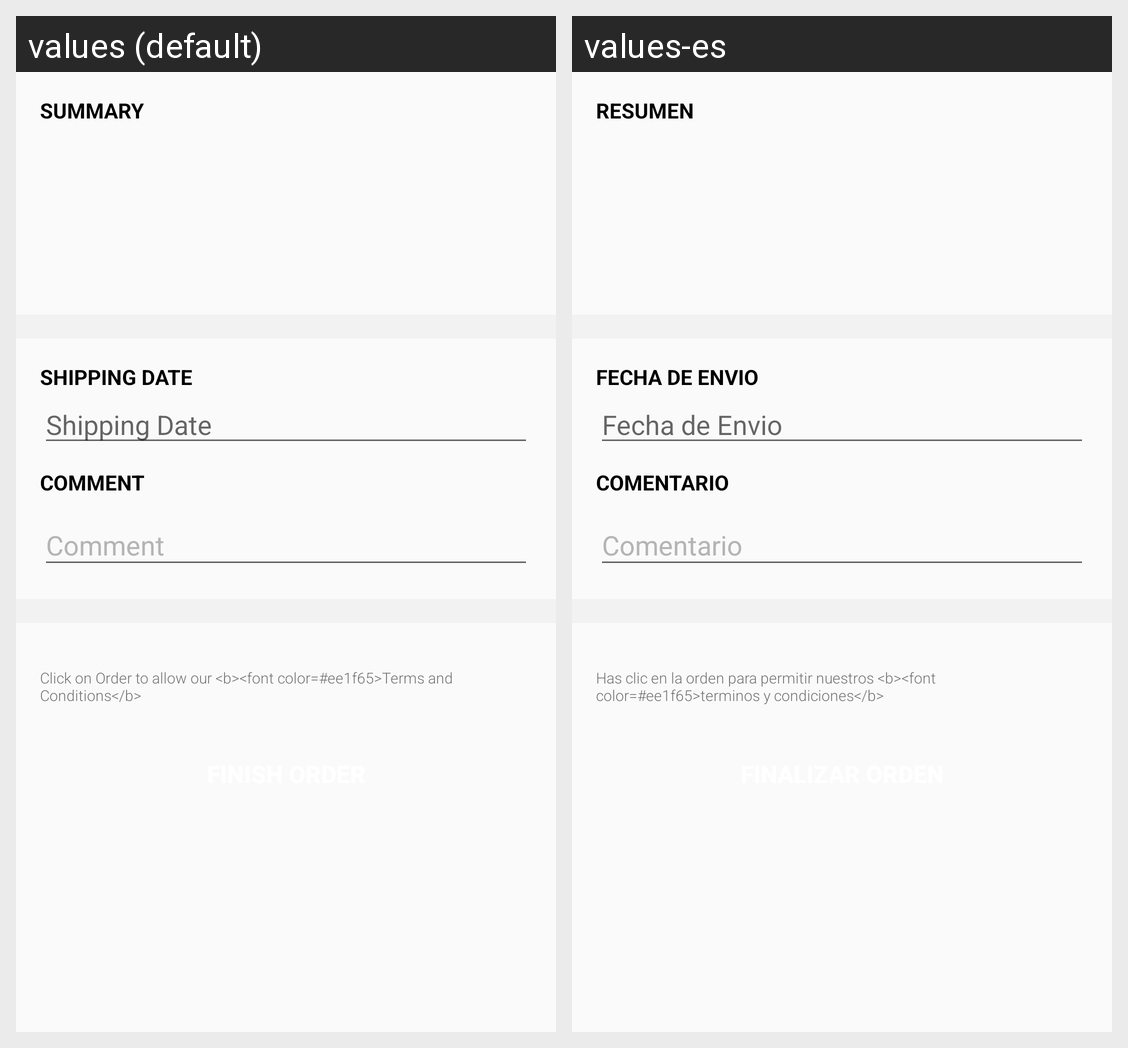

Strings drawn on this Android screen and how each of the app's shown locales translates them:
Android screen res/layout/fragment_order_create.xml rendered under 2 locales, left to right: values (default), values-es. Device: Nexus 5 (rendered at 1080×1920; each locale shown at half size, 540×960, under a caption strip naming it); theme AppTheme.
Strings drawn on this screen, with the default value and each locale's value (text and hints the layout hard-codes, and strings that could not be matched under every locale, appear in the picture but are not listed):

Summary
  values: Summary
  values-es: Resumen

ShippingDate
  values: Shipping Date
  values-es: Fecha de Envio

Comment
  values: Comment
  values-es: Comentario

Click_on_Order_to_allow_our_Terms_and_Conditions
  values: Click on Order to allow our <b><font color=#ee1f65>Terms and Conditions</b>
  values-es: Has clic en la orden para permitir nuestros <b><font color=#ee1f65>terminos y condiciones</b>
